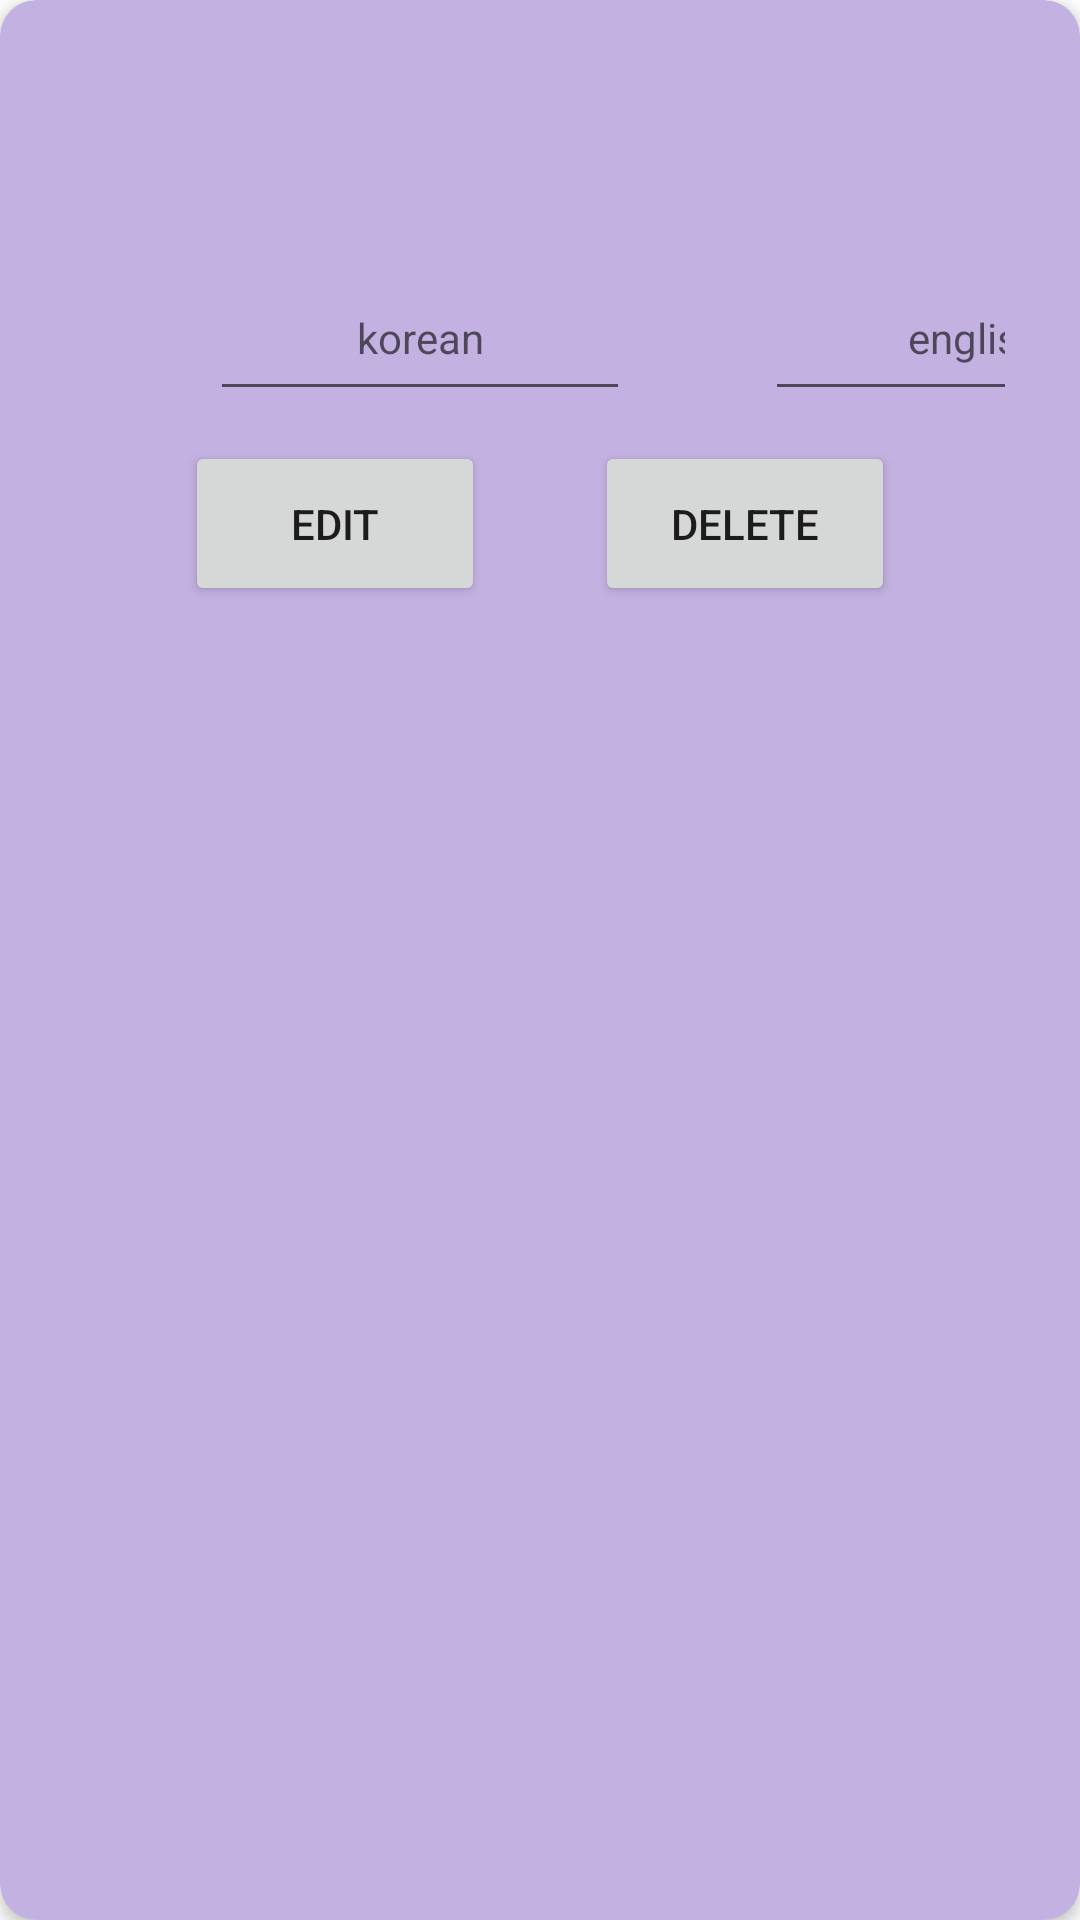

Android layout source for this screen:
<!-- AndroidManifest.xml: application theme Theme.VoCo -->
<!-- res/layout/card_layout.xml -->
<?xml version="1.0" encoding="utf-8"?>
<androidx.cardview.widget.CardView xmlns:android="http://schemas.android.com/apk/res/android"
    xmlns:app="http://schemas.android.com/apk/res-auto"
    android:layout_height="wrap_content"
    android:layout_width="match_parent"
    android:id="@+id/cardview"
    android:layout_margin="5dp"
    app:cardBackgroundColor="#C3B1E1"
    app:cardCornerRadius="12dp"
    app:cardElevation="3dp"
    app:contentPadding="4dp"
    android:layout_marginHorizontal="20dp"
    >

    <androidx.constraintlayout.widget.ConstraintLayout
        android:layout_width="match_parent"
        android:layout_height="wrap_content"
        android:id="@+id/relativeLayout"
        android:padding="16dp"
        android:layout_marginHorizontal="5dp"
        >
        <ImageView
            android:id="@+id/koreanFlag"
            android:src="@drawable/koreawipfel"
            android:contentDescription="korean Flag"
            android:layout_width="40dp"
            android:layout_height="40dp"
            app:layout_constraintTop_toTopOf="parent"
            app:layout_constraintStart_toStartOf="parent"
            app:layout_constraintBottom_toBottomOf="parent"
            />

        <EditText
            android:id="@+id/koreanVocab"
            android:layout_width="140dp"
            android:layout_height="52dp"
            android:inputType="text"
            app:layout_constraintEnd_toStartOf="@id/englishFlag"
            app:layout_constraintStart_toEndOf="@id/koreanFlag"
            app:layout_constraintTop_toTopOf="parent"
            android:hint="korean"
            android:textAlignment="center"
            app:layout_constraintBottom_toBottomOf="parent"
            android:layout_marginStart="5dp"
            android:textSize="14sp"
            />

        <ImageView
            android:id="@+id/englishFlag"
            android:src="@drawable/ukwipfel"
            android:contentDescription="english Flag"
            android:layout_width="40dp"
            android:layout_height="40dp"
            app:layout_constraintTop_toTopOf="parent"
            app:layout_constraintBottom_toBottomOf="parent"
            app:layout_constraintEnd_toStartOf="@id/englishVocab"
            android:layout_marginStart="135dp"
            />

        <EditText
            android:id="@+id/englishVocab"
            android:layout_width="140dp"
            android:layout_height="52dp"
            android:hint="english"
            android:inputType="text"
            android:textAlignment="center"
            app:layout_constraintTop_toTopOf="parent"
            app:layout_constraintBottom_toBottomOf="parent"
            app:layout_constraintStart_toEndOf="@id/englishFlag"
            android:layout_marginStart="5dp"
            android:textSize="14sp"
            />

        <Button
            android:layout_width="wrap_content"
            android:layout_height="wrap_content"
            android:id="@+id/editBtn"
            android:text="Edit"
            android:layout_marginTop="10dp"
            app:layout_constraintTop_toBottomOf="@id/koreanVocab"
            app:layout_constraintEnd_toStartOf="@id/deleteBtn"
            app:layout_constraintStart_toStartOf="parent"
            android:width="100dp"
            android:height="55dp"
            />

        <Button
            android:layout_width="wrap_content"
            android:layout_height="wrap_content"
            android:id="@+id/deleteBtn"
            android:text="Delete"
            android:layout_marginTop="10dp"
            app:layout_constraintTop_toBottomOf="@id/englishVocab"
            app:layout_constraintStart_toEndOf="@id/editBtn"
            app:layout_constraintEnd_toEndOf="parent"
            android:width="100dp"
            android:height="55dp"
            />

    </androidx.constraintlayout.widget.ConstraintLayout>
</androidx.cardview.widget.CardView>
<!-- resources referenced by this layout -->
<resources>
  <style name="Theme.VoCo" parent="Theme.MaterialComponents.DayNight.DarkActionBar">
          
          <item name="colorPrimary">@color/purple_500</item>
          <item name="colorPrimaryVariant">@color/purple_700</item>
          <item name="colorOnPrimary">@color/white</item>
          
          <item name="colorSecondary">@color/teal_200</item>
          <item name="colorSecondaryVariant">@color/teal_700</item>
          <item name="colorOnSecondary">@color/black</item>
          
          <item name="android:statusBarColor">?attr/colorPrimaryVariant</item>
          
      </style>
  <!-- not gathered from this repository: default colours our renderer supplied (Android Studio template values) -->
  <color name="purple_500">#FF6200EE</color>
  <color name="purple_700">#FF3700B3</color>
  <color name="teal_200">#FF03DAC5</color>
  <color name="teal_700">#FF018786</color>
  <color name="black">#FF000000</color>
  <color name="white">#FFFFFFFF</color>
</resources>
